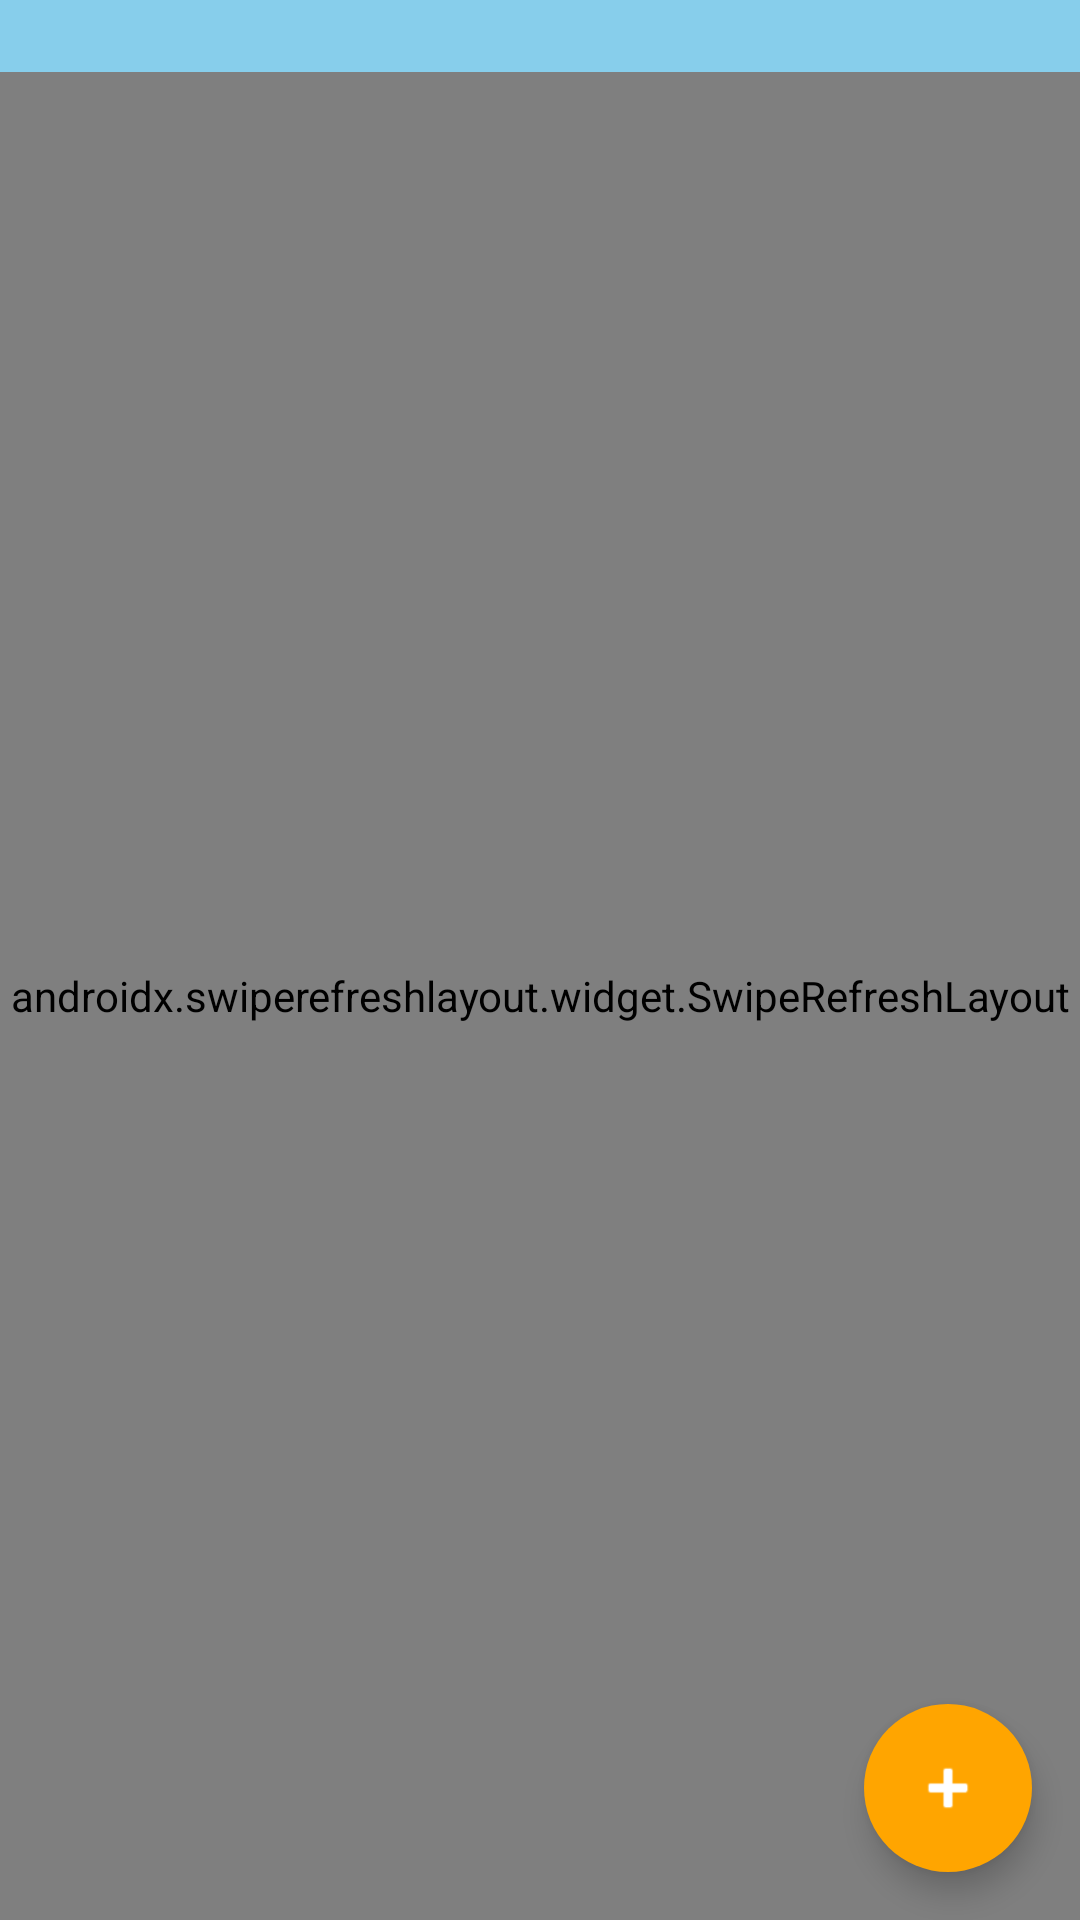

Layout XML and referenced resources for this Android screen:
<!-- AndroidManifest.xml: application theme Theme.SimpleWeather -->
<!-- res/layout/fragment_weather_list.xml -->
<?xml version="1.0" encoding="utf-8"?>
<androidx.coordinatorlayout.widget.CoordinatorLayout xmlns:android="http://schemas.android.com/apk/res/android"
    xmlns:app="http://schemas.android.com/apk/res-auto"
    xmlns:tools="http://schemas.android.com/tools"
    android:layout_width="match_parent"
    android:layout_height="match_parent"
    android:background="@color/skyblue"
    android:paddingTop="24dp">

    <View
        android:id="@+id/topBackground"
        android:layout_width="match_parent"
        android:layout_height="match_parent"
        android:background="@color/skyblue" />

    <androidx.swiperefreshlayout.widget.SwipeRefreshLayout
        android:id="@+id/swipeRefreshLayout"
        android:layout_width="match_parent"
        android:layout_height="match_parent">

        <FrameLayout
            android:layout_width="match_parent"
            android:layout_height="match_parent">

            <androidx.recyclerview.widget.RecyclerView
                android:id="@+id/weatherRecyclerView"
                android:layout_width="match_parent"
                android:layout_height="match_parent"
                android:clipToPadding="false"
                android:padding="8dp"
                android:paddingTop="16dp"
                app:layoutManager="androidx.recyclerview.widget.LinearLayoutManager"
                tools:listitem="@layout/fragment_meteo_card" />

            <TextView
                android:id="@+id/emptyStateText"
                android:layout_width="wrap_content"
                android:layout_height="wrap_content"
                android:layout_gravity="center"
                android:text="No cities added yet.\nTap the + button to add a city."
                android:textAlignment="center"
                android:textSize="16sp"
                android:visibility="gone"
                tools:visibility="visible" />

        </FrameLayout>

    </androidx.swiperefreshlayout.widget.SwipeRefreshLayout>

    <com.google.android.material.progressindicator.CircularProgressIndicator
        android:id="@+id/loadingIndicator"
        android:layout_width="wrap_content"
        android:layout_height="wrap_content"
        android:layout_gravity="center"
        android:visibility="gone"
        app:indicatorColor="?attr/colorPrimary"
        tools:visibility="visible" />

    <com.google.android.material.floatingactionbutton.FloatingActionButton
        android:id="@+id/addCityFab"
        style="@style/Widget.App.FloatingActionButton"
        android:layout_width="wrap_content"
        android:layout_height="wrap_content"
        android:layout_gravity="bottom|end"
        android:layout_margin="16dp"
        android:contentDescription="Add city"
        app:srcCompat="@android:drawable/ic_input_add" />

</androidx.coordinatorlayout.widget.CoordinatorLayout>
<!-- res/layout/fragment_meteo_card.xml (included above) -->
<?xml version="1.0" encoding="utf-8"?>

<androidx.cardview.widget.CardView xmlns:android="http://schemas.android.com/apk/res/android"
    xmlns:app="http://schemas.android.com/apk/res-auto"
    android:layout_width="match_parent"
    android:layout_height="wrap_content"
    android:layout_margin="8dp"
    app:cardCornerRadius="8dp"
    app:cardElevation="4dp">

    <androidx.constraintlayout.widget.ConstraintLayout
        android:layout_width="match_parent"
        android:layout_height="wrap_content"
        android:padding="16dp">

        <TextView
            android:id="@+id/cityName"
            android:layout_width="0dp"
            android:layout_height="wrap_content"
            android:textSize="20sp"
            android:textStyle="bold"
            app:layout_constraintEnd_toStartOf="@+id/weatherIcon"
            app:layout_constraintStart_toStartOf="parent"
            app:layout_constraintTop_toTopOf="parent" />

        <TextView
            android:id="@+id/dateTimeText"
            android:layout_width="0dp"
            android:layout_height="wrap_content"
            android:layout_marginTop="4dp"
            android:textSize="14sp"
            app:layout_constraintEnd_toStartOf="@+id/weatherIcon"
            app:layout_constraintStart_toStartOf="parent"
            app:layout_constraintTop_toBottomOf="@+id/cityName" />

        <TextView
            android:id="@+id/temperatureText"
            android:layout_width="wrap_content"
            android:layout_height="wrap_content"
            android:layout_marginTop="8dp"
            android:textSize="24sp"
            android:textStyle="bold"
            app:layout_constraintStart_toStartOf="parent"
            app:layout_constraintTop_toBottomOf="@+id/dateTimeText" />

        <TextView
            android:id="@+id/weatherDescription"
            android:layout_width="0dp"
            android:layout_height="wrap_content"
            android:layout_marginTop="4dp"
            android:textSize="16sp"
            app:layout_constraintEnd_toStartOf="@+id/weatherIcon"
            app:layout_constraintStart_toStartOf="parent"
            app:layout_constraintTop_toBottomOf="@+id/temperatureText" />

        <ImageView
            android:id="@+id/weatherIcon"
            android:layout_width="64dp"
            android:layout_height="64dp"
            android:contentDescription="Weather icon"
            app:layout_constraintEnd_toEndOf="parent"
            app:layout_constraintTop_toTopOf="parent" />

        <LinearLayout
            android:layout_width="match_parent"
            android:layout_height="wrap_content"
            android:layout_marginTop="8dp"
            android:orientation="horizontal"
            app:layout_constraintTop_toBottomOf="@+id/weatherDescription">

            <TextView
                android:id="@+id/humidityText"
                android:layout_width="0dp"
                android:layout_height="wrap_content"
                android:layout_weight="1"
                android:textSize="14sp" />

            <TextView
                android:id="@+id/windSpeedText"
                android:layout_width="0dp"
                android:layout_height="wrap_content"
                android:layout_weight="1"
                android:textSize="14sp" />

            <TextView
                android:id="@+id/pressureText"
                android:layout_width="0dp"
                android:layout_height="wrap_content"
                android:layout_weight="1"
                android:textSize="14sp" />
        </LinearLayout>

    </androidx.constraintlayout.widget.ConstraintLayout>
</androidx.cardview.widget.CardView>
<!-- resources referenced by this layout -->
<resources>
  <color name="skyblue">#FF87CEEB</color>
  <style name="Widget.App.FloatingActionButton" parent="Widget.MaterialComponents.FloatingActionButton">
          <item name="backgroundTint">@color/orange</item>
          <item name="tint">@color/white</item>
          <item name="fabSize">normal</item>
          <item name="elevation">6dp</item>
          <item name="rippleColor">@color/purple_700</item>
          <item name="borderWidth">0dp</item>
          <item name="maxImageSize">24dp</item>
      </style>
  <style name="Theme.SimpleWeather" parent="Base.Theme.SimpleWeather" />
  <color name="orange">#FFA500</color>
  <color name="white">#FFFFFFFF</color>
  <color name="purple_700">#FF3700B3</color>
  <style name="Base.Theme.SimpleWeather" parent="Theme.Material3.DayNight.NoActionBar">
          
          <item name="colorPrimary">@color/skyblue</item>
          <item name="colorPrimaryVariant">@color/orange</item>
          <item name="colorOnPrimary">@color/white</item>
          
          <item name="colorSecondary">@color/teal_200</item>
          <item name="colorSecondaryVariant">@color/teal_700</item>
          <item name="colorOnSecondary">@color/black</item>
          
          <item name="android:statusBarColor">?attr/colorPrimaryVariant</item>
      </style>
  <color name="teal_200">#FF03DAC5</color>
  <color name="teal_700">#FF018786</color>
  <color name="black">#FF000000</color>
</resources>
